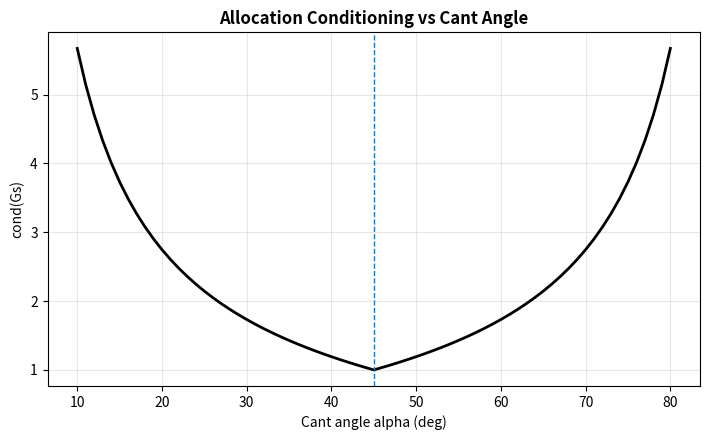
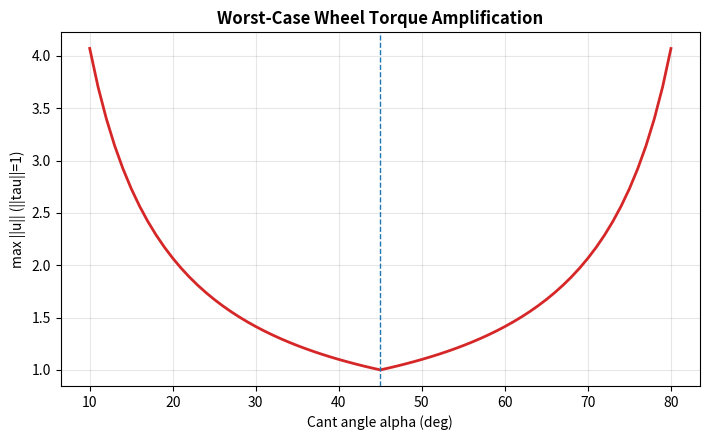
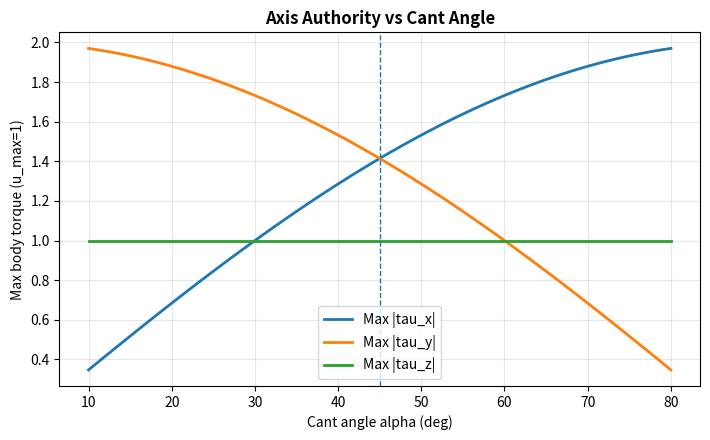

Write the Python code that produced these figures, in order.
"""
Sweep reaction wheel cant angle for the 3-wheel pyramid used in spacecraft_model.py.

Generates:
1) Condition number of Gs (allocation matrix)
2) Worst-case wheel torque amplification for unit body torque
3) Axis-wise max body torque (for unit wheel torque limit)

This uses the same wheel geometry as spacecraft_model.py:
    w1 = [ sin(a),  cos(a), 0 ]
    w2 = [-sin(a),  cos(a), 0 ]
    w3 = [ 0,       0,      1 ]

At a = 45 deg, this matches the model's gsHat_B definitions.
"""

from __future__ import annotations

import argparse
import math
import os
from pathlib import Path

import numpy as np
import matplotlib.pyplot as plt


def _gs_matrix(alpha_rad: float) -> np.ndarray:
    """Return 3x3 Gs matrix with wheel axes as columns."""
    s = math.sin(alpha_rad)
    c = math.cos(alpha_rad)
    w1 = np.array([s, c, 0.0])
    w2 = np.array([-s, c, 0.0])
    w3 = np.array([0.0, 0.0, 1.0])
    return np.column_stack([w1, w2, w3])


def _sphere_samples(n: int) -> np.ndarray:
    """Fibonacci sphere sampling for approximately uniform directions."""
    i = np.arange(n)
    phi = (1 + 5 ** 0.5) / 2  # golden ratio
    theta = 2 * np.pi * i / phi
    z = 1 - 2 * (i + 0.5) / n
    r = np.sqrt(1 - z ** 2)
    x = r * np.cos(theta)
    y = r * np.sin(theta)
    return np.column_stack([x, y, z])


def sweep(alpha_deg_min: float, alpha_deg_max: float, alpha_deg_step: float, n_dirs: int) -> dict[str, np.ndarray]:
    alphas_deg = np.arange(alpha_deg_min, alpha_deg_max + 1e-9, alpha_deg_step)
    alphas_rad = np.deg2rad(alphas_deg)

    cond_vals = np.zeros_like(alphas_deg, dtype=float)
    worst_amp = np.zeros_like(alphas_deg, dtype=float)
    max_tau_x = np.zeros_like(alphas_deg, dtype=float)
    max_tau_y = np.zeros_like(alphas_deg, dtype=float)
    max_tau_z = np.zeros_like(alphas_deg, dtype=float)

    directions = _sphere_samples(n_dirs)

    for idx, a in enumerate(alphas_rad):
        gs = _gs_matrix(a)
        # 1) Condition number of allocation matrix
        cond_vals[idx] = np.linalg.cond(gs)

        # 2) Worst-case wheel torque amplification for unit body torque
        gs_pinv = np.linalg.pinv(gs)
        # u = -Gs^+ * tau ; amplification = ||u|| / ||tau||, but ||tau|| = 1
        u = -(gs_pinv @ directions.T).T
        amp = np.linalg.norm(u, axis=1)
        worst_amp[idx] = np.max(amp)

        # 3) Axis-wise max body torque with |u_i| <= 1
        # tau = -Gs u; for a single axis, max is sum of abs of row entries
        row_x = gs[0, :]
        row_y = gs[1, :]
        row_z = gs[2, :]
        max_tau_x[idx] = np.sum(np.abs(row_x))
        max_tau_y[idx] = np.sum(np.abs(row_y))
        max_tau_z[idx] = np.sum(np.abs(row_z))

    return {
        "alpha_deg": alphas_deg,
        "cond": cond_vals,
        "worst_amp": worst_amp,
        "max_tau_x": max_tau_x,
        "max_tau_y": max_tau_y,
        "max_tau_z": max_tau_z,
    }


def _style_axes(ax, xlabel: str, ylabel: str, title: str) -> None:
    ax.set_xlabel(xlabel)
    ax.set_ylabel(ylabel)
    ax.set_title(title, fontweight="bold")
    ax.grid(True, alpha=0.3)


def main() -> None:
    parser = argparse.ArgumentParser(description="Sweep reaction wheel cant angle.")
    parser.add_argument("--alpha-min", type=float, default=10.0, help="Min cant angle (deg)")
    parser.add_argument("--alpha-max", type=float, default=80.0, help="Max cant angle (deg)")
    parser.add_argument("--alpha-step", type=float, default=1.0, help="Cant angle step (deg)")
    parser.add_argument("--n-dirs", type=int, default=2000, help="Number of unit torque directions")
    parser.add_argument("--out-dir", type=str, default="analysis/plots", help="Output directory")
    args = parser.parse_args()

    results = sweep(args.alpha_min, args.alpha_max, args.alpha_step, args.n_dirs)
    out_dir = Path(args.out_dir)
    out_dir.mkdir(parents=True, exist_ok=True)

    alpha = results["alpha_deg"]

    # Plot 1: Condition number
    fig1, ax1 = plt.subplots(figsize=(7.2, 4.5))
    ax1.plot(alpha, results["cond"], color="black", linewidth=2)
    ax1.axvline(45.0, color="tab:blue", linestyle="--", linewidth=1)
    _style_axes(ax1, "Cant angle alpha (deg)", "cond(Gs)", "Allocation Conditioning vs Cant Angle")
    fig1.tight_layout()
    fig1.savefig(out_dir / "rw_cant_conditioning.png", dpi=200)

    # Plot 2: Worst-case torque amplification
    fig2, ax2 = plt.subplots(figsize=(7.2, 4.5))
    ax2.plot(alpha, results["worst_amp"], color="tab:red", linewidth=2)
    ax2.axvline(45.0, color="tab:blue", linestyle="--", linewidth=1)
    _style_axes(ax2, "Cant angle alpha (deg)", "max ||u|| (||tau||=1)", "Worst-Case Wheel Torque Amplification")
    fig2.tight_layout()
    fig2.savefig(out_dir / "rw_cant_worst_case_amplification.png", dpi=200)

    # Plot 3: Axis-wise max body torque (unit wheel torque limit)
    fig3, ax3 = plt.subplots(figsize=(7.2, 4.5))
    ax3.plot(alpha, results["max_tau_x"], label="Max |tau_x|", linewidth=2)
    ax3.plot(alpha, results["max_tau_y"], label="Max |tau_y|", linewidth=2)
    ax3.plot(alpha, results["max_tau_z"], label="Max |tau_z|", linewidth=2)
    ax3.axvline(45.0, color="tab:blue", linestyle="--", linewidth=1)
    _style_axes(ax3, "Cant angle alpha (deg)", "Max body torque (u_max=1)", "Axis Authority vs Cant Angle")
    ax3.legend()
    fig3.tight_layout()
    fig3.savefig(out_dir / "rw_cant_axis_authority.png", dpi=200)

    print(f"Saved plots to: {out_dir}")


if __name__ == "__main__":
    main()
